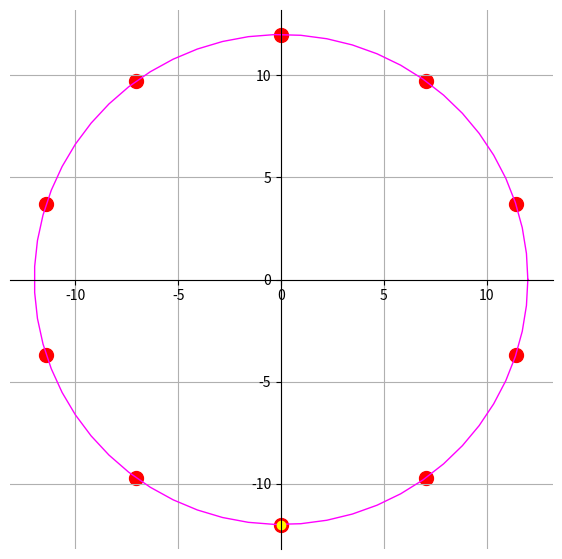

The matplotlib source for this figure:
# 画一个散点图，又是个坐标

import matplotlib.pyplot as plt
import numpy as np

# 读取数据
data = np.array([[-3.18E-05, -12], [-7.053443637, -9.708188959], 
                 [-11.4126841, -3.708185762], [-11.41267426, 3.708216046], 
                 [-7.053417875, 9.708207676], [0, 12], 
                 [7.053417875, 9.708207676], [11.41267426, 3.708216046], 
                 [11.4126841, -3.708185762], [7.053443637, -9.708188959]])
theta = np.linspace(0, 2*np.pi, 60) # 有点误差，画出多出一点点，减去0.15作为修正
x_r2 = 12*np.cos(theta)
y_r2 = 12*np.sin(theta)    # \varphi 的圆弧


# 画图
fig, ax = plt.subplots(figsize=(7, 7))
ax.scatter(data[:, 0], data[:, 1], s=100, c='r', marker='o')

ax.plot(x_r2, y_r2, color="magenta", label='circle', linewidth=1)

ax.plot(data[0, 0], data[0, 1], color="yellow", label='circle', marker='o')

# set axis,  把坐标轴移动到中心，并且右，上的两个轴不可见
ax.spines['right'].set_visible(False)
ax.spines['top'].set_visible(False)
ax.spines['left'].set_position(('data', 0)) # data方便一些
ax.spines['bottom'].set_position(('data', 0))

ax.grid()   # 感觉好看一些就加了

plt.savefig('circle_exchange_ten') # 需要保存的时候再反注释，否则编译慢

plt.show()